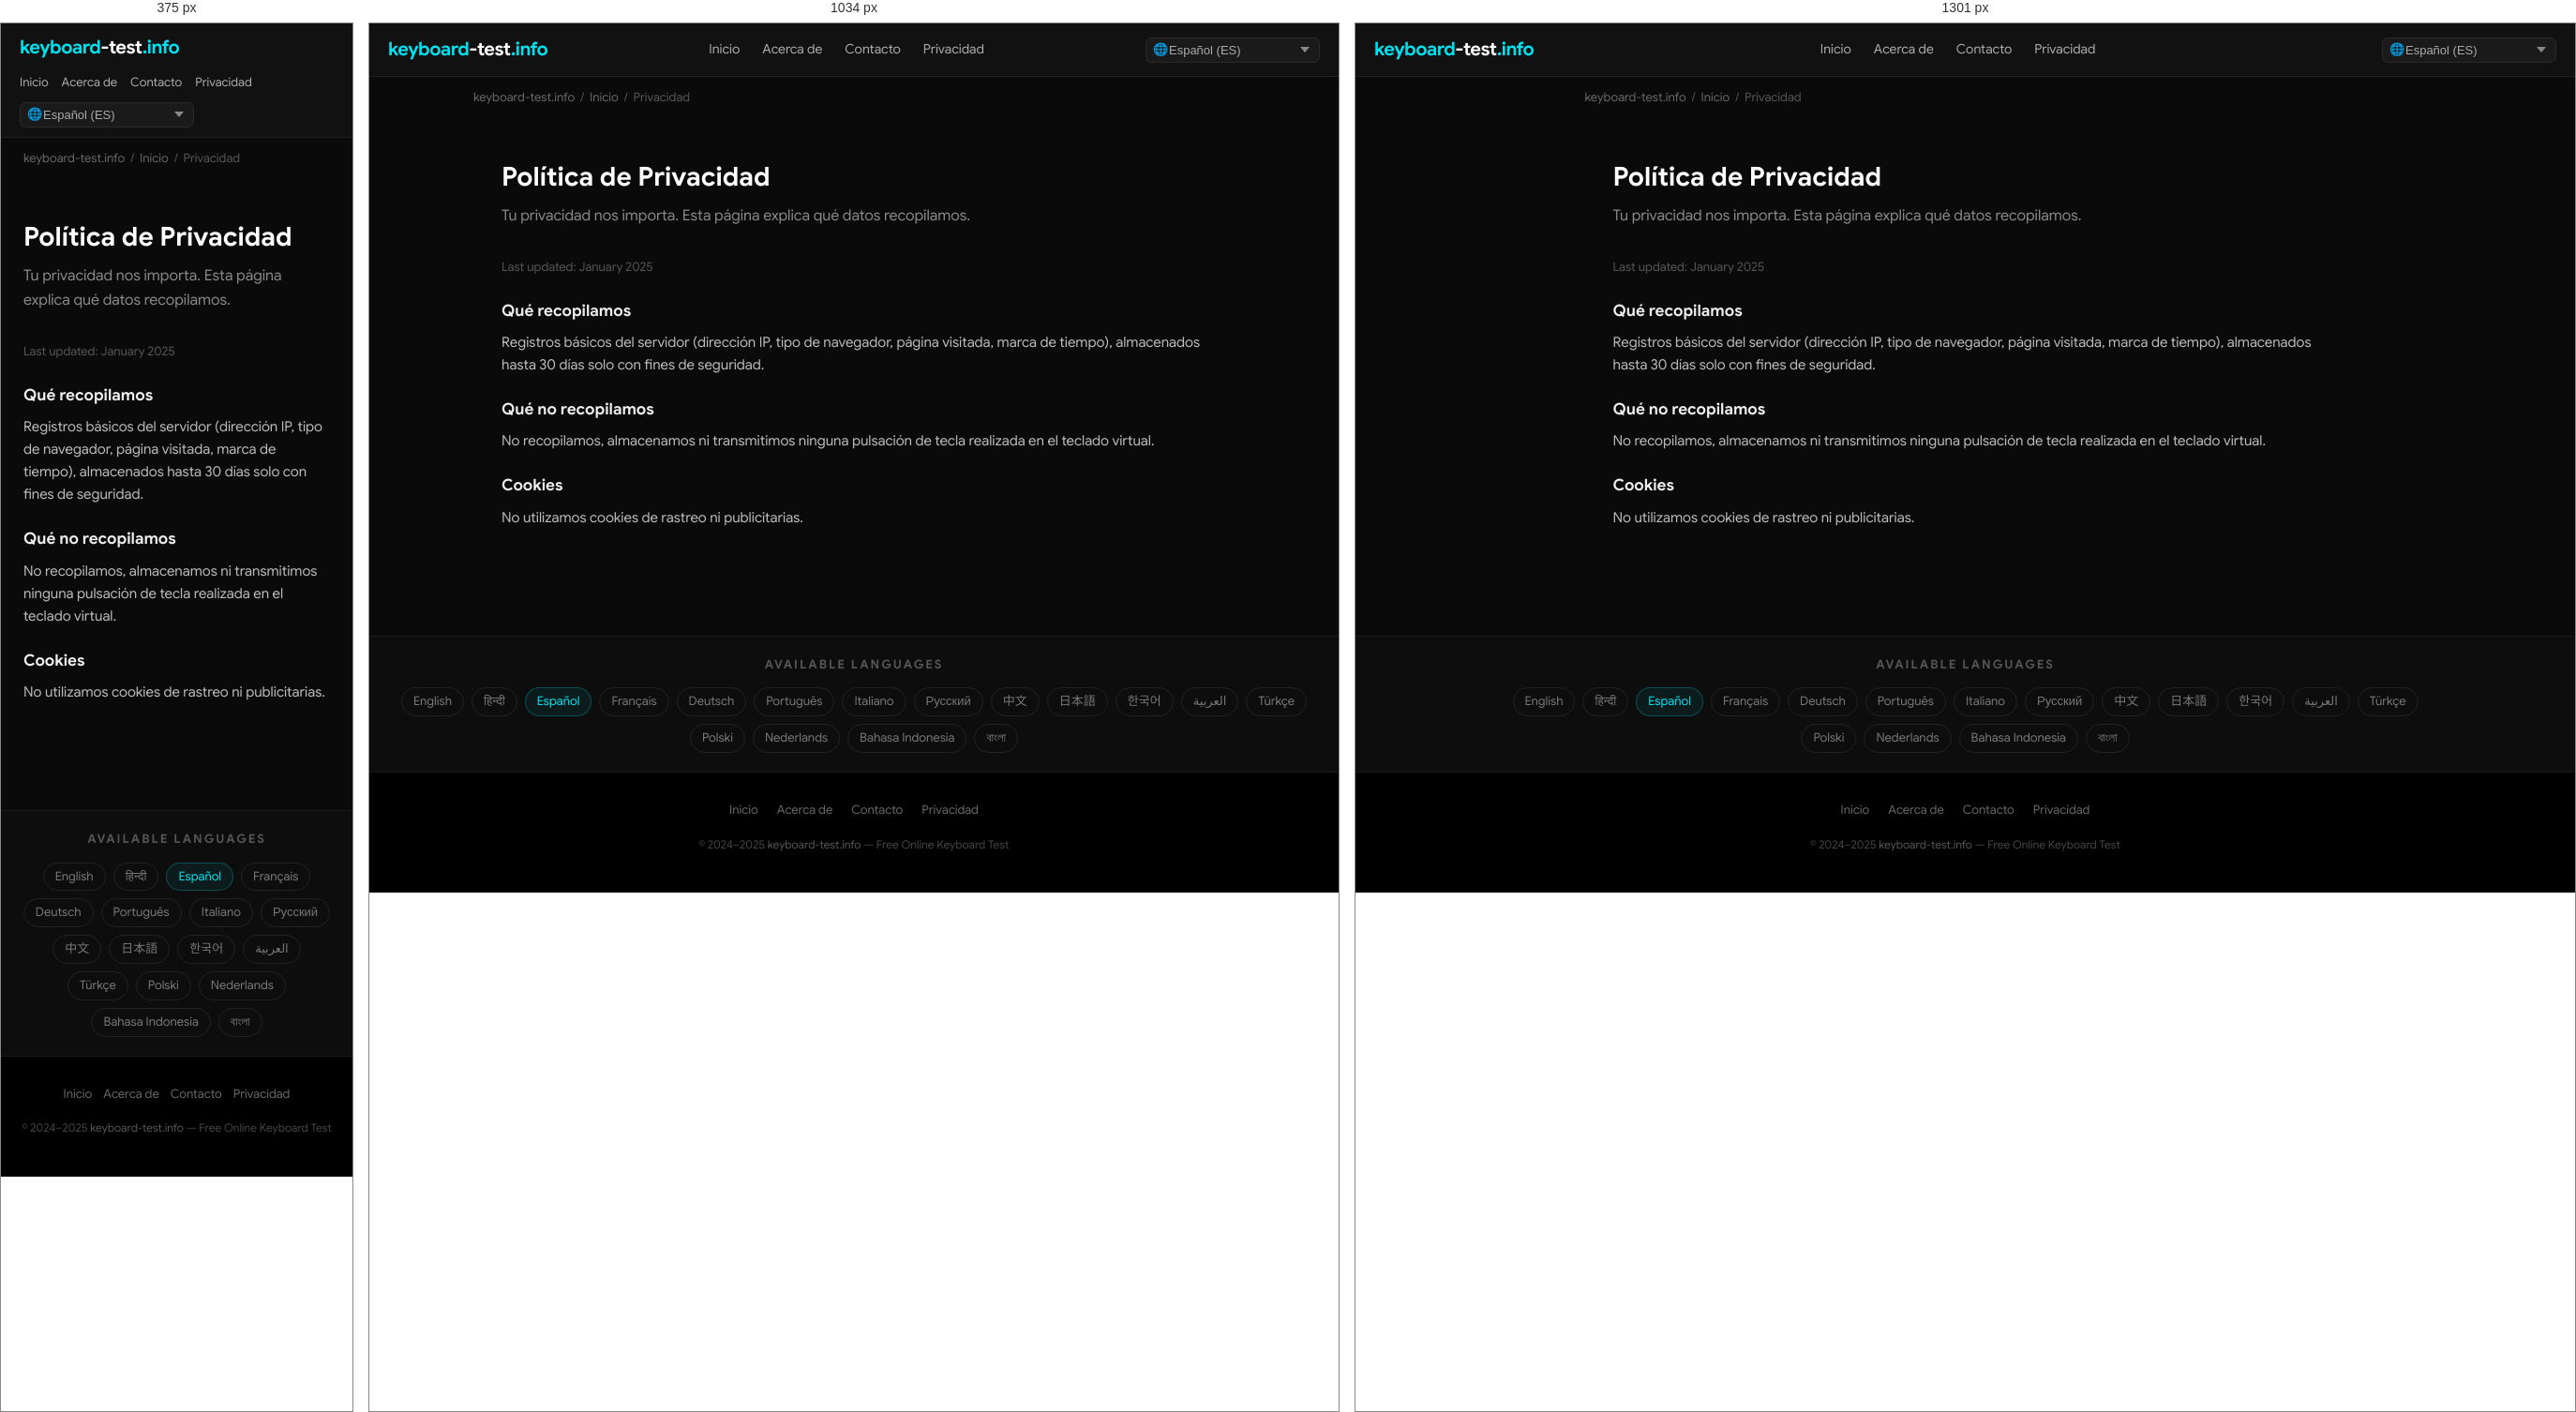
Rendered at 375 px, 1034 px and 1301 px, left to right.

<!-- file: index.html -->
<!DOCTYPE html>
<html lang="es" dir="ltr">
<head>
  <meta charset="UTF-8">
  <meta name="viewport" content="width=device-width, initial-scale=1.0">
  <title>Política de Privacidad — keyboard-test.info</title>
  <meta name="description" content="Tu privacidad nos importa. Esta página explica qué datos recopilamos.">
  <meta name="keywords" content="keyboard test, test keyboard, keyboard test online, online keyboard tester, keyboard checker, key test, keyboard testing tool, test my keyboard">
  <meta name="robots" content="index, follow, max-snippet:-1, max-image-preview:large">
  <meta name="author" content="keyboard-test.info">
  <link rel="canonical" href="https://keyboard-test.info/es/privacy/">
  <link rel="alternate" hreflang="en" href="https://keyboard-test.info/en/">
    <link rel="alternate" hreflang="hi" href="https://keyboard-test.info/hi/">
    <link rel="alternate" hreflang="es" href="https://keyboard-test.info/es/">
    <link rel="alternate" hreflang="fr" href="https://keyboard-test.info/fr/">
    <link rel="alternate" hreflang="de" href="https://keyboard-test.info/de/">
    <link rel="alternate" hreflang="pt" href="https://keyboard-test.info/pt/">
    <link rel="alternate" hreflang="it" href="https://keyboard-test.info/it/">
    <link rel="alternate" hreflang="ru" href="https://keyboard-test.info/ru/">
    <link rel="alternate" hreflang="zh" href="https://keyboard-test.info/zh/">
    <link rel="alternate" hreflang="ja" href="https://keyboard-test.info/ja/">
    <link rel="alternate" hreflang="ko" href="https://keyboard-test.info/ko/">
    <link rel="alternate" hreflang="ar" href="https://keyboard-test.info/ar/">
    <link rel="alternate" hreflang="tr" href="https://keyboard-test.info/tr/">
    <link rel="alternate" hreflang="pl" href="https://keyboard-test.info/pl/">
    <link rel="alternate" hreflang="nl" href="https://keyboard-test.info/nl/">
    <link rel="alternate" hreflang="id" href="https://keyboard-test.info/id/">
    <link rel="alternate" hreflang="bn" href="https://keyboard-test.info/bn/">
    <link rel="alternate" hreflang="x-default" href="https://keyboard-test.info/en/">
  <!-- Open Graph -->
  <meta property="og:type" content="website">
  <meta property="og:title" content="Política de Privacidad — keyboard-test.info">
  <meta property="og:description" content="Tu privacidad nos importa. Esta página explica qué datos recopilamos.">
  <meta property="og:url" content="https://keyboard-test.info/es/privacy/">
  <meta property="og:site_name" content="keyboard-test.info">
  <meta property="og:locale" content="es">
  <!-- Twitter Card -->
  <meta name="twitter:card" content="summary_large_image">
  <meta name="twitter:title" content="Política de Privacidad — keyboard-test.info">
  <meta name="twitter:description" content="Tu privacidad nos importa. Esta página explica qué datos recopilamos.">
  <!-- Google Sans local font preload -->
  <link rel="preload" href="/fonts/google-sans-latin-400-normal.woff2" as="font" type="font/woff2" crossorigin>
  <link rel="preload" href="/fonts/google-sans-latin-700-normal.woff2" as="font" type="font/woff2" crossorigin>
  <!-- Favicon & Icons -->
  <link rel="icon" type="image/x-icon" href="/images/fav.ico">
  <link rel="shortcut icon" href="/images/fav.ico">
  <link rel="apple-touch-icon" href="/images/apple-touch-icon.png">
  <meta name="theme-color" content="#0a0a0a">
  <!-- Open Graph Image -->
  <meta property="og:image" content="https://keyboard-test.info/images/og-image.jpg">
  <meta property="og:image:width" content="1200">
  <meta property="og:image:height" content="630">
  <meta name="twitter:image" content="https://keyboard-test.info/images/og-image.jpg">
  <!-- Stylesheet -->
  <link rel="stylesheet" href="/css/style.css">
  <!-- Schema.org -->
  <script type="application/ld+json">
  {
    "@context": "https://schema.org",
    "@type": "WebApplication",
    "name": "Keyboard Test Online",
    "url": "https://keyboard-test.info",
    "description": "Free online keyboard testing tool. Press any key to check if it works correctly.",
    "applicationCategory": "UtilityApplication",
    "operatingSystem": "Any",
    "offers": { "@type": "Offer", "price": "0", "priceCurrency": "USD" },
    "author": { "@type": "Organization", "name": "keyboard-test.info", "url": "https://keyboard-test.info" },
    "inLanguage": "es"
  }
  </script>
  <script type="application/ld+json">
  {"@context":"https://schema.org","@type":"WebPage","name":"Política de Privacidad","url":"https://keyboard-test.info/es/privacy/"}
  </script>
</head>
<body>

<nav class="site-nav" role="navigation" aria-label="Main navigation">
  <div class="nav-inner">
    <a href="/es/" class="logo">keyboard<span>-test</span>.info</a>
    <ul class="nav-links">
      <li><a href="/es/">Inicio</a></li>
      <li><a href="/es/about/">Acerca de</a></li>
      <li><a href="/es/contact/">Contacto</a></li>
      <li><a href="/es/privacy/">Privacidad</a></li>
    </ul>
    <div class="nav-lang">
      <span class="lang-globe">🌐</span>
      <select class="lang-select has-globe" aria-label="Select language" onchange="window.location.href=this.value">
        <option value="/en/">English (EN)</option><option value="/hi/">हिन्दी (HI)</option><option value="/es/" selected>Español (ES)</option><option value="/fr/">Français (FR)</option><option value="/de/">Deutsch (DE)</option><option value="/pt/">Português (PT)</option><option value="/it/">Italiano (IT)</option><option value="/ru/">Русский (RU)</option><option value="/zh/">中文 (ZH)</option><option value="/ja/">日本語 (JA)</option><option value="/ko/">한국어 (KO)</option><option value="/ar/">العربية (AR)</option><option value="/tr/">Türkçe (TR)</option><option value="/pl/">Polski (PL)</option><option value="/nl/">Nederlands (NL)</option><option value="/id/">Bahasa Indonesia (ID)</option><option value="/bn/">বাংলা (BN)</option>
      </select>
    </div>
  </div>
</nav>
<main>
  <div class="breadcrumb"><a href="/">keyboard-test.info</a><span>/</span><a href="/es/">Inicio</a><span>/</span>Privacidad</div>
  <div class="page-wrap">
    <h1>Política de Privacidad</h1>
    <p class="page-lead">Tu privacidad nos importa. Esta página explica qué datos recopilamos.</p>
    <p style="color:#555;font-size:13px;">Last updated: January 2025</p>
    <h3>Qué recopilamos</h3><p>Registros básicos del servidor (dirección IP, tipo de navegador, página visitada, marca de tiempo), almacenados hasta 30 días solo con fines de seguridad.</p>
<h3>Qué no recopilamos</h3><p>No recopilamos, almacenamos ni transmitimos ninguna pulsación de tecla realizada en el teclado virtual.</p>
<h3>Cookies</h3><p>No utilizamos cookies de rastreo ni publicitarias.</p>

  </div>
</main>

<section class="lang-switcher" aria-label="Language selector">
  <h3>Available Languages</h3>
  <div class="lang-grid"><a href="/en/">English</a><a href="/hi/">हिन्दी</a><a href="/es/" class="active">Español</a><a href="/fr/">Français</a><a href="/de/">Deutsch</a><a href="/pt/">Português</a><a href="/it/">Italiano</a><a href="/ru/">Русский</a><a href="/zh/">中文</a><a href="/ja/">日本語</a><a href="/ko/">한국어</a><a href="/ar/">العربية</a><a href="/tr/">Türkçe</a><a href="/pl/">Polski</a><a href="/nl/">Nederlands</a><a href="/id/">Bahasa Indonesia</a><a href="/bn/">বাংলা</a></div>
</section>

<footer class="site-footer" role="contentinfo">
  <div class="footer-links">
    <a href="/es/">Inicio</a>
    <a href="/es/about/">Acerca de</a>
    <a href="/es/contact/">Contacto</a>
    <a href="/es/privacy/">Privacidad</a>
  </div>
  <p class="footer-copy">&copy; 2024–2025 <a href="https://keyboard-test.info">keyboard-test.info</a> — Free Online Keyboard Test</p>
</footer>
</body>
</html>

/* @media block from style.css */
@media (max-width: 1300px) { .keyboard-wrap { overflow-x: scroll; } }

/* @media block from style.css */
@media (max-width: 768px) {
  .hero-top h1 { font-size: 20px; }
  .site-nav .nav-inner { flex-wrap: wrap; height: auto; padding: 10px 0; gap: 8px; }
  .nav-links  { gap: 14px; }
  .nav-links a { font-size: 13px; }
  .content-section { padding: 28px 16px; }
  .feature-grid { grid-template-columns: 1fr; }
  .footer-links { gap: 12px; }
}